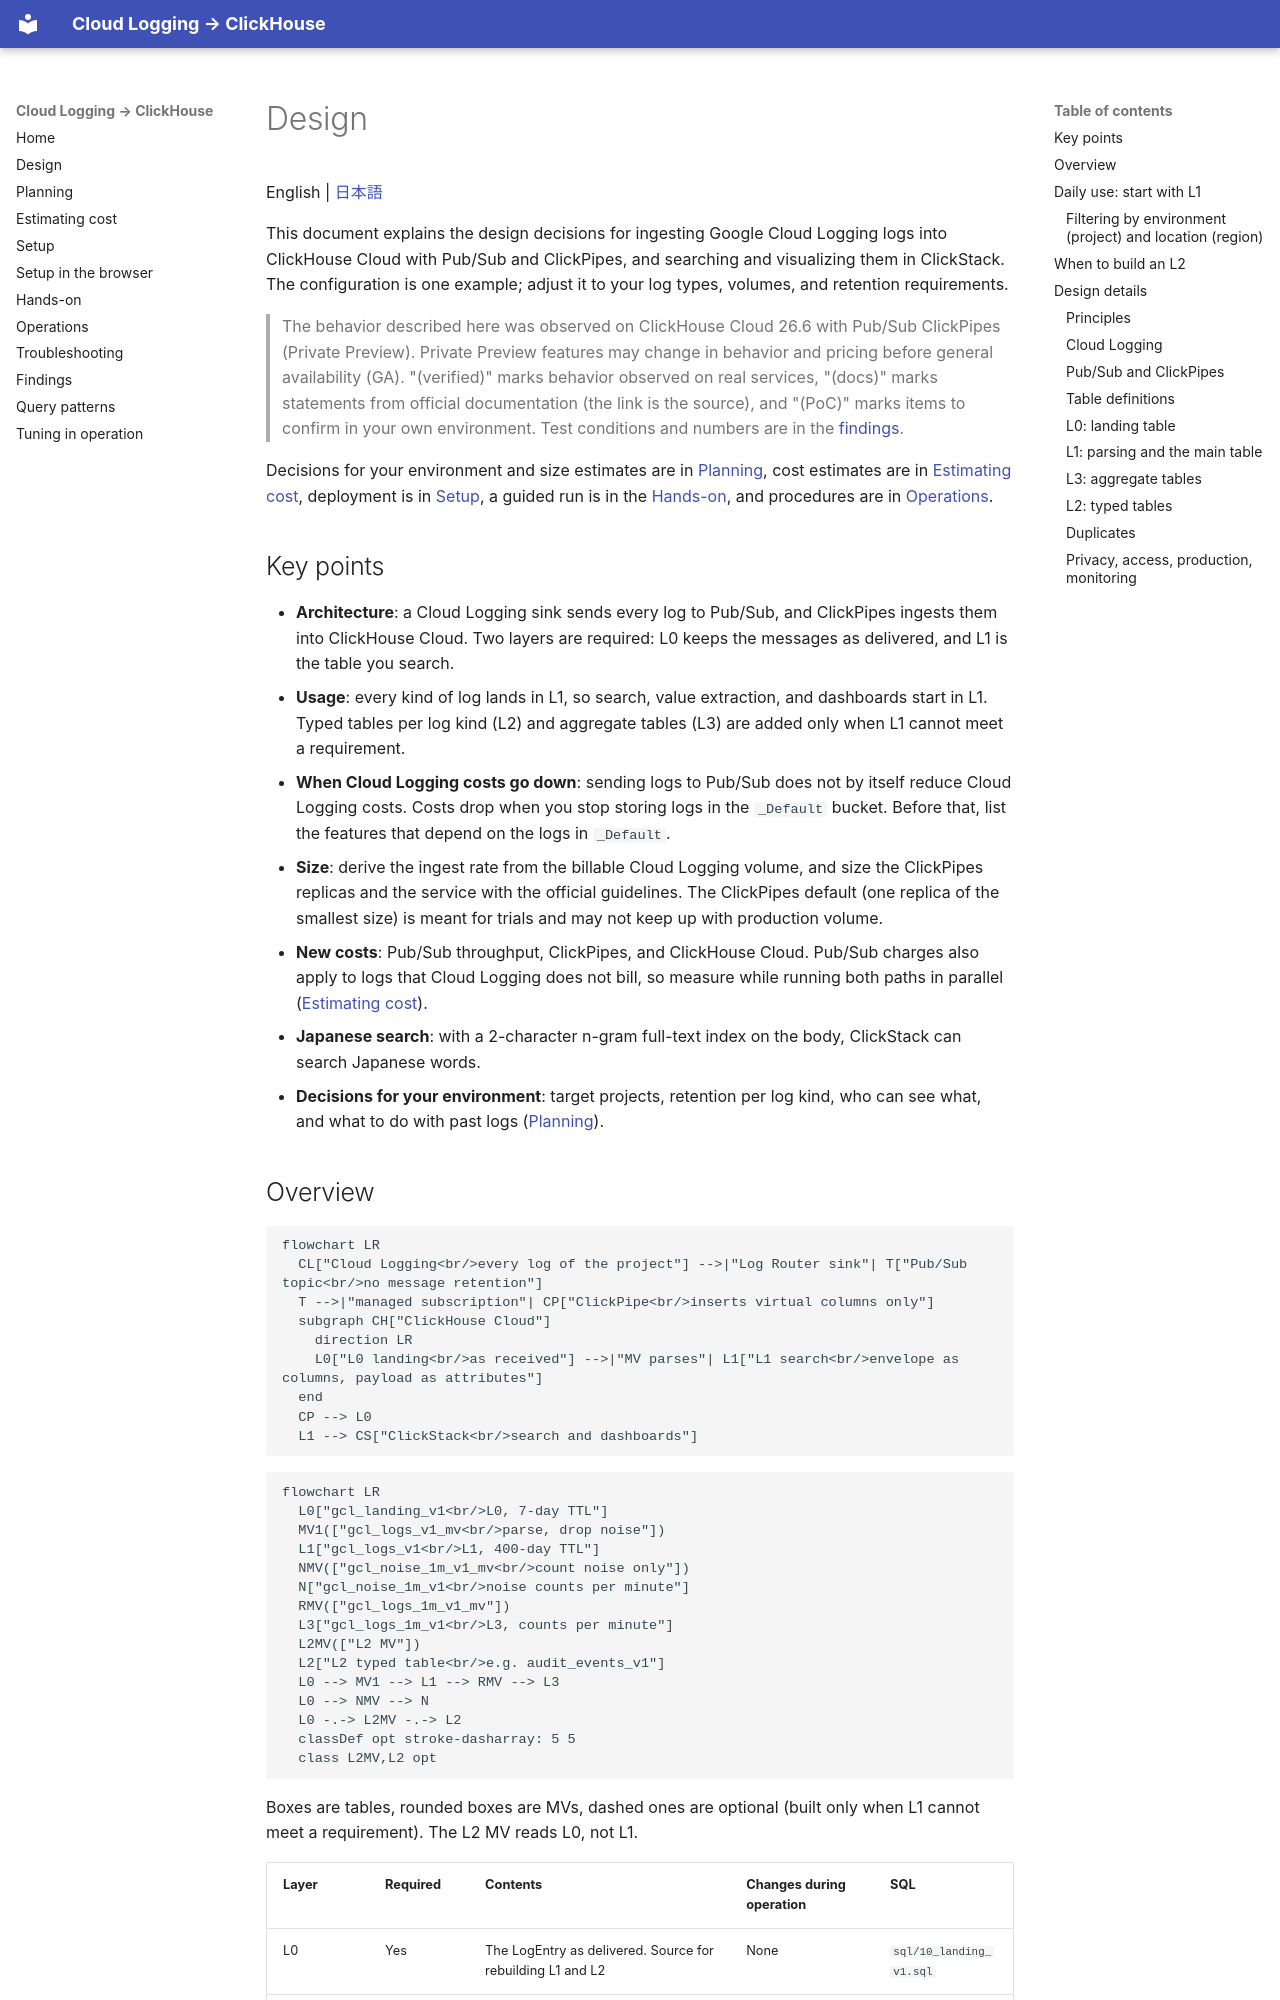

repository: tkykenmt-at-ch/sample-google-cloud-logging-to-clickhouse · page: en/01-design/index.html · generator: mkdocs

# Design

English | [日本語](../ja/01-design.md)

This document explains the design decisions for ingesting Google Cloud Logging logs into ClickHouse Cloud with Pub/Sub and ClickPipes, and searching and visualizing them in ClickStack.
The configuration is one example; adjust it to your log types, volumes, and retention requirements.

> The behavior described here was observed on ClickHouse Cloud 26.6 with Pub/Sub ClickPipes (Private Preview).
> Private Preview features may change in behavior and pricing before general availability (GA).
> "(verified)" marks behavior observed on real services, "(docs)" marks statements from official documentation (the link is the source), and "(PoC)" marks items to confirm in your own environment.
> Test conditions and numbers are in the [findings](09-findings.md).

Decisions for your environment and size estimates are in [Planning](02-planning.md), cost estimates are in [Estimating cost](03-cost.md), deployment is in [Setup](04-setup.md), a guided run is in the [Hands-on](06-hands-on.md), and procedures are in [Operations](07-operations.md).

## Key points

- **Architecture**: a Cloud Logging sink sends every log to Pub/Sub, and ClickPipes ingests them into ClickHouse Cloud. Two layers are required: L0 keeps the messages as delivered, and L1 is the table you search.
- **Usage**: every kind of log lands in L1, so search, value extraction, and dashboards start in L1. Typed tables per log kind (L2) and aggregate tables (L3) are added only when L1 cannot meet a requirement.
- **When Cloud Logging costs go down**: sending logs to Pub/Sub does not by itself reduce Cloud Logging costs. Costs drop when you stop storing logs in the `_Default` bucket. Before that, list the features that depend on the logs in `_Default`.
- **Size**: derive the ingest rate from the billable Cloud Logging volume, and size the ClickPipes replicas and the service with the official guidelines. The ClickPipes default (one replica of the smallest size) is meant for trials and may not keep up with production volume.
- **New costs**: Pub/Sub throughput, ClickPipes, and ClickHouse Cloud. Pub/Sub charges also apply to logs that Cloud Logging does not bill, so measure while running both paths in parallel ([Estimating cost](03-cost.md)).
- **Japanese search**: with a 2-character n-gram full-text index on the body, ClickStack can search Japanese words.
- **Decisions for your environment**: target projects, retention per log kind, who can see what, and what to do with past logs ([Planning](02-planning.md)).
